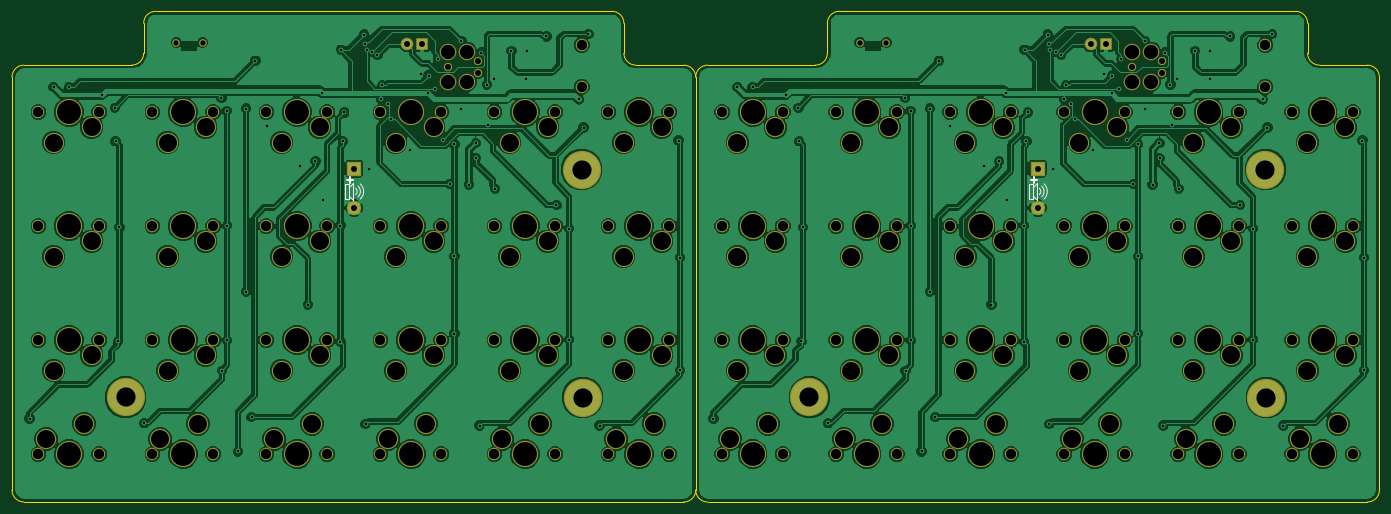
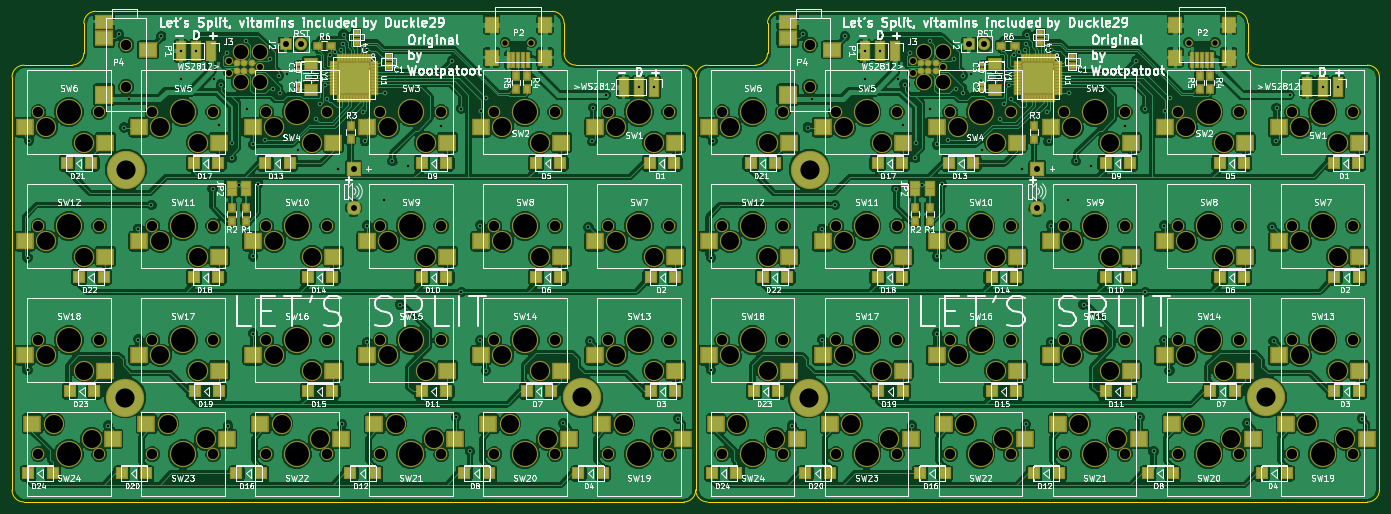
Circuit board: 10 layer files. Board 228.5 x 82.0 mm.
- bottom_copper: lets_split-B.Cu.gbr (558761 bytes)
- bottom_mask: lets_split-B.Mask.gbr (19363 bytes)
- paste: lets_split-B.Paste.gbr (10785 bytes)
- bottom_silk: lets_split-B.SilkS.gbr (217556 bytes)
- outline: lets_split-Edge.Cuts.gbr (2526 bytes)
- top_copper: lets_split-F.Cu.gbr (341997 bytes)
- top_mask: lets_split-F.Mask.gbr (8590 bytes)
- paste: lets_split-F.Paste.gbr (551 bytes)
- top_silk: lets_split-F.SilkS.gbr (2277 bytes)
- drill: lets_split.drl (6427 bytes)

=== bottom_copper: lets_split-B.Cu.gbr (558761 bytes, source omitted) ===
=== bottom_mask: lets_split-B.Mask.gbr (19363 bytes, source omitted) ===
=== paste: lets_split-B.Paste.gbr (10785 bytes, source omitted) ===
=== bottom_silk: lets_split-B.SilkS.gbr (217556 bytes, source omitted) ===
=== outline: lets_split-Edge.Cuts.gbr ===
G04 #@! TF.GenerationSoftware,KiCad,Pcbnew,(2017-09-19 revision dddaa7e69)-makepkg*
G04 #@! TF.CreationDate,2017-11-16T19:15:37+01:00*
G04 #@! TF.ProjectId,lets_split,6C6574735F73706C69742E6B69636164,rev?*
G04 #@! TF.SameCoordinates,Original*
G04 #@! TF.FileFunction,Profile,NP*
%FSLAX46Y46*%
G04 Gerber Fmt 4.6, Leading zero omitted, Abs format (unit mm)*
G04 Created by KiCad (PCBNEW (2017-09-19 revision dddaa7e69)-makepkg) date 11/16/17 19:15:37*
%MOMM*%
%LPD*%
G01*
G04 APERTURE LIST*
%ADD10C,0.150000*%
G04 APERTURE END LIST*
D10*
X195250000Y-136000000D02*
X195250000Y-67000000D01*
X309500000Y-67000000D02*
G75*
G03X307500000Y-65000000I-2000000J0D01*
G01*
X297500000Y-63000000D02*
G75*
G03X299500000Y-65000000I2000000J0D01*
G01*
X307500000Y-138000000D02*
G75*
G03X309500000Y-136000000I0J2000000D01*
G01*
X299500000Y-65000000D02*
X307500000Y-65000000D01*
X195250000Y-136000000D02*
G75*
G03X197250000Y-138000000I2000000J0D01*
G01*
X197250000Y-65000000D02*
X215250000Y-65000000D01*
X197250000Y-65000000D02*
G75*
G03X195250000Y-67000000I0J-2000000D01*
G01*
X309500000Y-67000000D02*
X309500000Y-136000000D01*
X307500000Y-138000000D02*
X197250000Y-138000000D01*
X297500000Y-63000000D02*
X297500000Y-58000000D01*
X297500000Y-58000000D02*
G75*
G03X295500000Y-56000000I-2000000J0D01*
G01*
X219250000Y-56000000D02*
G75*
G03X217250000Y-58000000I0J-2000000D01*
G01*
X217250000Y-63000000D02*
X217250000Y-58000000D01*
X215250000Y-65000000D02*
G75*
G03X217250000Y-63000000I0J2000000D01*
G01*
X219250000Y-56000000D02*
X295500000Y-56000000D01*
X105000000Y-56000000D02*
X181250000Y-56000000D01*
X101000000Y-65000000D02*
G75*
G03X103000000Y-63000000I0J2000000D01*
G01*
X103000000Y-63000000D02*
X103000000Y-58000000D01*
X105000000Y-56000000D02*
G75*
G03X103000000Y-58000000I0J-2000000D01*
G01*
X183250000Y-63000000D02*
X183250000Y-58000000D01*
X183250000Y-63000000D02*
G75*
G03X185250000Y-65000000I2000000J0D01*
G01*
X183250000Y-58000000D02*
G75*
G03X181250000Y-56000000I-2000000J0D01*
G01*
X83000000Y-65000000D02*
G75*
G03X81000000Y-67000000I0J-2000000D01*
G01*
X81000000Y-136000000D02*
G75*
G03X83000000Y-138000000I2000000J0D01*
G01*
X193250000Y-138000000D02*
G75*
G03X195250000Y-136000000I0J2000000D01*
G01*
X195250000Y-67000000D02*
G75*
G03X193250000Y-65000000I-2000000J0D01*
G01*
X193250000Y-138000000D02*
X83000000Y-138000000D01*
X195250000Y-67000000D02*
X195250000Y-136000000D01*
X185250000Y-65000000D02*
X193250000Y-65000000D01*
X81000000Y-136000000D02*
X81000000Y-67000000D01*
X83000000Y-65000000D02*
X101000000Y-65000000D01*
M02*

=== top_copper: lets_split-F.Cu.gbr (341997 bytes, source omitted) ===
=== top_mask: lets_split-F.Mask.gbr (8590 bytes, source omitted) ===
=== paste: lets_split-F.Paste.gbr ===
G04 #@! TF.GenerationSoftware,KiCad,Pcbnew,(2017-09-19 revision dddaa7e69)-makepkg*
G04 #@! TF.CreationDate,2017-11-16T19:15:37+01:00*
G04 #@! TF.ProjectId,lets_split,6C6574735F73706C69742E6B69636164,rev?*
G04 #@! TF.SameCoordinates,Original*
G04 #@! TF.FileFunction,Paste,Top*
G04 #@! TF.FilePolarity,Positive*
%FSLAX46Y46*%
G04 Gerber Fmt 4.6, Leading zero omitted, Abs format (unit mm)*
G04 Created by KiCad (PCBNEW (2017-09-19 revision dddaa7e69)-makepkg) date 11/16/17 19:15:37*
%MOMM*%
%LPD*%
G01*
G04 APERTURE LIST*
G04 APERTURE END LIST*
M02*

=== top_silk: lets_split-F.SilkS.gbr ===
G04 #@! TF.GenerationSoftware,KiCad,Pcbnew,(2017-09-19 revision dddaa7e69)-makepkg*
G04 #@! TF.CreationDate,2017-11-16T19:15:37+01:00*
G04 #@! TF.ProjectId,lets_split,6C6574735F73706C69742E6B69636164,rev?*
G04 #@! TF.SameCoordinates,Original*
G04 #@! TF.FileFunction,Legend,Top*
G04 #@! TF.FilePolarity,Positive*
%FSLAX46Y46*%
G04 Gerber Fmt 4.6, Leading zero omitted, Abs format (unit mm)*
G04 Created by KiCad (PCBNEW (2017-09-19 revision dddaa7e69)-makepkg) date 11/16/17 19:15:37*
%MOMM*%
%LPD*%
G01*
G04 APERTURE LIST*
%ADD10C,0.200000*%
%ADD11C,0.300000*%
G04 APERTURE END LIST*
D10*
X251537000Y-87376000D02*
X250902000Y-87376000D01*
X250902000Y-84836000D02*
X250902000Y-86106000D01*
X251537000Y-86106000D02*
X251537000Y-84836000D01*
X253070464Y-86986799D02*
G75*
G03X253061000Y-85217000I-771464J880799D01*
G01*
X251537000Y-86852128D02*
X252299000Y-87487128D01*
X251537000Y-84836000D02*
X250902000Y-84836000D01*
X252679646Y-86614264D02*
G75*
G03X252680000Y-85598001I-380646J508264D01*
G01*
X253442567Y-87375489D02*
G75*
G03X253442000Y-84836000I-1143567J1269489D01*
G01*
X252299000Y-84709000D02*
X252299000Y-86106000D01*
X251537000Y-85344000D02*
X252299000Y-84709000D01*
X252299000Y-87487128D02*
X252299000Y-86106000D01*
X251537000Y-86106000D02*
X251537000Y-87376000D01*
X250902000Y-87376000D02*
X250902000Y-86106000D01*
D11*
X251295761Y-84171642D02*
X252286238Y-84171642D01*
X251791000Y-83676404D02*
X251791000Y-84666880D01*
X137045761Y-84171642D02*
X138036238Y-84171642D01*
X137541000Y-83676404D02*
X137541000Y-84666880D01*
D10*
X138049000Y-84709000D02*
X138049000Y-86106000D01*
X137287000Y-84836000D02*
X136652000Y-84836000D01*
X136652000Y-87376000D02*
X136652000Y-86106000D01*
X137287000Y-86106000D02*
X137287000Y-84836000D01*
X137287000Y-87376000D02*
X136652000Y-87376000D01*
X137287000Y-86106000D02*
X137287000Y-87376000D01*
X138049000Y-87487128D02*
X138049000Y-86106000D01*
X137287000Y-86852128D02*
X138049000Y-87487128D01*
X137287000Y-85344000D02*
X138049000Y-84709000D01*
X139192567Y-87375489D02*
G75*
G03X139192000Y-84836000I-1143567J1269489D01*
G01*
X138429646Y-86614264D02*
G75*
G03X138430000Y-85598001I-380646J508264D01*
G01*
X138820464Y-86986799D02*
G75*
G03X138811000Y-85217000I-771464J880799D01*
G01*
X136652000Y-84836000D02*
X136652000Y-86106000D01*
M02*

=== drill: lets_split.drl (6427 bytes, source omitted) ===
